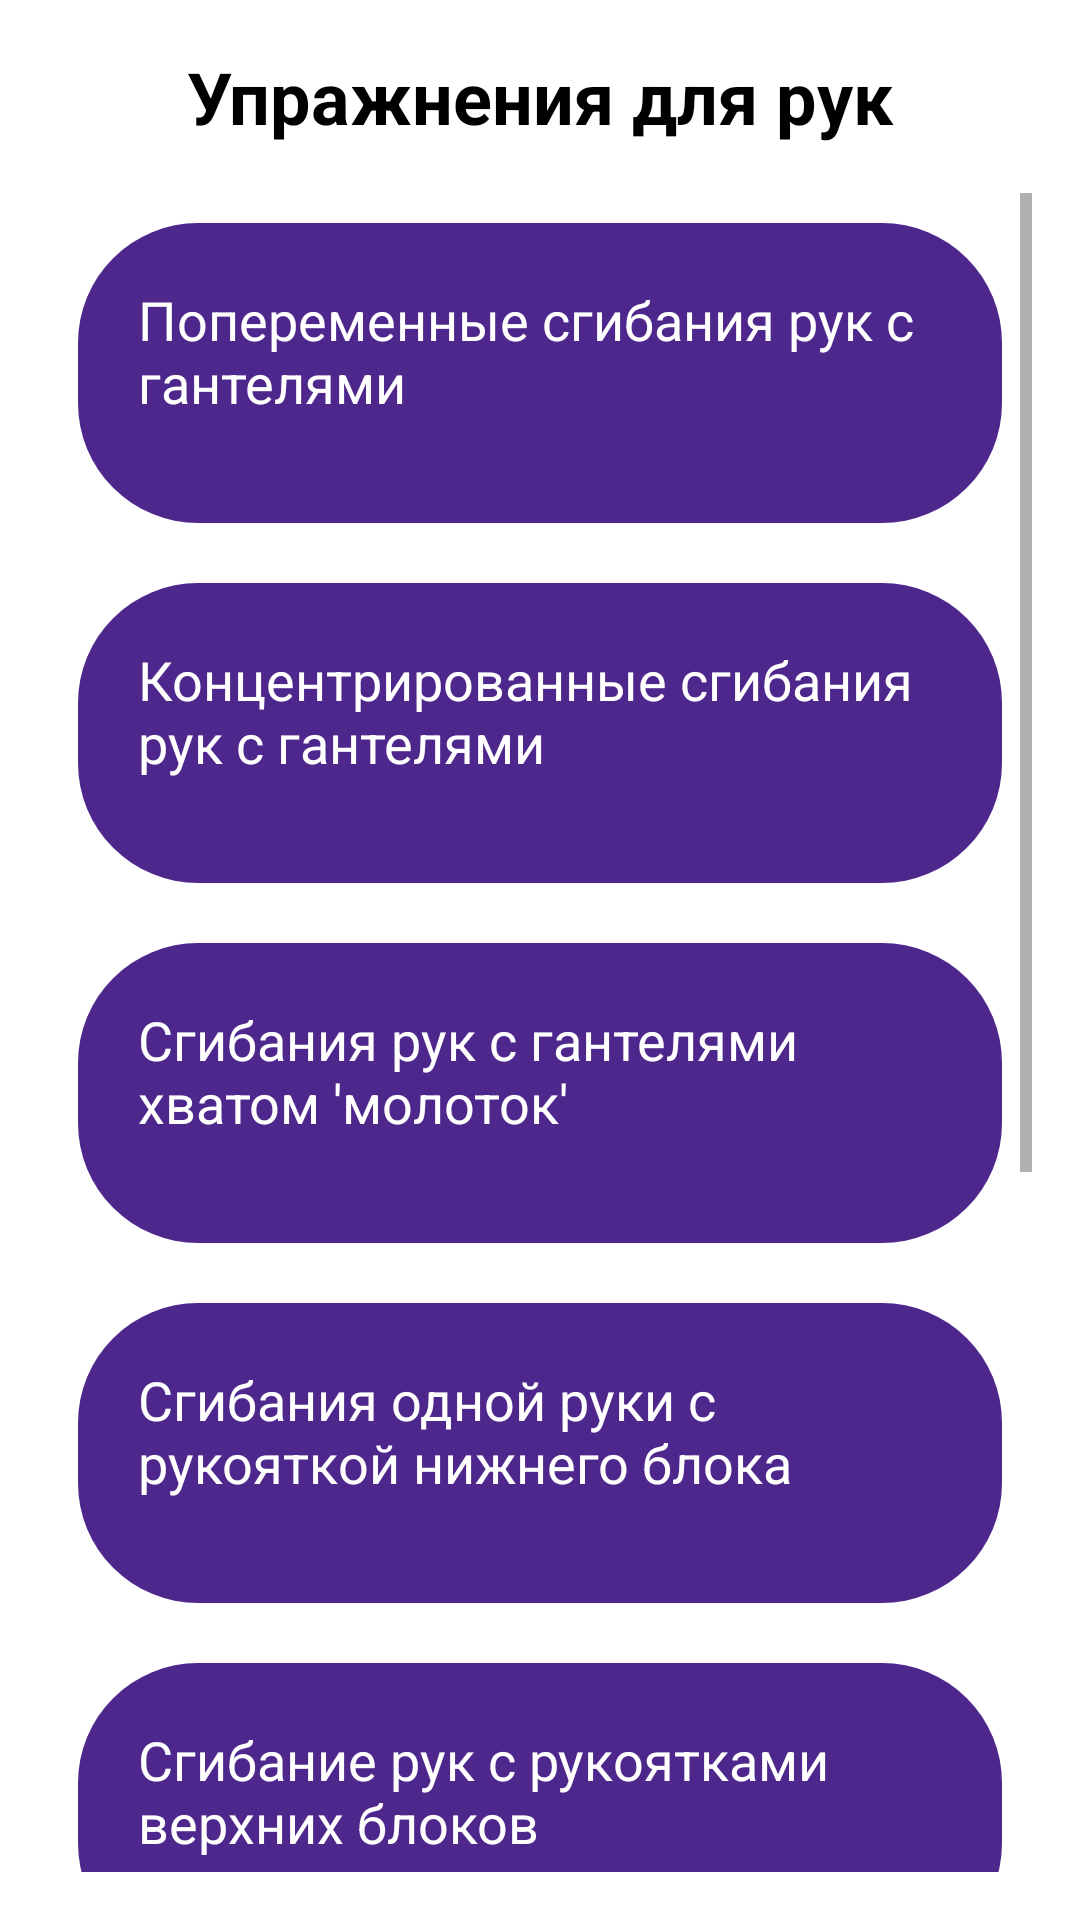

The Android layout XML behind this screen, and the referenced resources:
<!-- AndroidManifest.xml: application theme Theme.MyTrain -->
<!-- res/layout/fragment6.xml -->
<?xml version="1.0" encoding="utf-8"?>
<LinearLayout xmlns:android="http://schemas.android.com/apk/res/android"
    android:layout_width="match_parent"
    android:layout_height="match_parent"
    android:orientation="vertical"
    android:padding="16dp">

    
    <TextView
        android:id="@+id/header"
        android:layout_width="match_parent"
        android:layout_height="wrap_content"
        android:layout_gravity="center_horizontal"
        android:paddingBottom="16dp"
        android:gravity="center"
        android:text="Упражнения для рук"
        android:textSize="24sp"
        android:textStyle="bold" />

    
    <ScrollView
        android:layout_width="match_parent"
        android:layout_height="0dp"
        android:layout_weight="1">

        <LinearLayout
            android:layout_width="match_parent"
            android:layout_height="40dp"
            android:orientation="vertical">

            
            <TextView
                android:layout_width="match_parent"
                android:layout_height="100dp"
                android:layout_margin="10dp"
                android:background="@drawable/design2"
                android:padding="20dp"
                android:text="Попеременные сгибания рук с гантелями"
                android:textColor="@android:color/white"
                android:textSize="18sp" />

            <TextView
                android:layout_width="match_parent"
                android:layout_height="100dp"
                android:layout_margin="10dp"
                android:background="@drawable/design2"
                android:padding="20dp"
                android:text="Концентрированные сгибания рук с гантелями"
                android:textColor="@android:color/white"
                android:textSize="18sp" />

            <TextView
                android:layout_width="match_parent"
                android:layout_height="100dp"
                android:layout_margin="10dp"
                android:background="@drawable/design2"
                android:padding="20dp"
                android:text="Сгибания рук с гантелями хватом 'молоток'"
                android:textColor="@android:color/white"
                android:textSize="18sp" />

            <TextView
                android:layout_width="match_parent"
                android:layout_height="100dp"
                android:layout_margin="10dp"
                android:background="@drawable/design2"
                android:padding="20dp"
                android:text="Сгибания одной руки с рукояткой нижнего блока"
                android:textColor="@android:color/white"
                android:textSize="18sp" />

            <TextView
                android:layout_width="match_parent"
                android:layout_height="100dp"
                android:layout_margin="10dp"
                android:background="@drawable/design2"
                android:padding="20dp"
                android:text="Сгибание рук с рукоятками верхних блоков"
                android:textColor="@android:color/white"
                android:textSize="18sp" />

            <TextView
                android:layout_width="match_parent"
                android:layout_height="100dp"
                android:layout_margin="10dp"
                android:background="@drawable/design2"
                android:padding="20dp"
                android:text="Сгибание рук с грифом штанги"
                android:textColor="@android:color/white"
                android:textSize="18sp" />

            <TextView
                android:layout_width="match_parent"
                android:layout_height="100dp"
                android:layout_margin="10dp"
                android:background="@drawable/design2"
                android:padding="20dp"
                android:text="Сгибание рук со штангой"
                android:textColor="@android:color/white"
                android:textSize="18sp" />


            <TextView
                android:layout_width="match_parent"
                android:layout_height="100dp"
                android:layout_margin="10dp"
                android:background="@drawable/design2"
                android:padding="20dp"
                android:text="сгибание рук на тренажере 'LARRY SCOTT'"
                android:textColor="@android:color/white"
                android:textSize="18sp" />

        </LinearLayout>
    </ScrollView>

</LinearLayout>
<!-- resources referenced by this layout -->
<resources>
  <!-- drawable design2 (drawable) -->
  <?xml version="1.0" encoding="utf-8"?>
  <inset xmlns:android="http://schemas.android.com/apk/res/android">
  
      <ripple android:color="?attr/colorControlHighlight">
          <item>
              <shape android:shape="rectangle"
                  android:tint="#4E278C">
                  <corners android:radius="40dp"/>
                  <solid android:color="#8F51D5"/>
              </shape>
          </item>
      </ripple>
  </inset>
  <style name="Theme.MyTrain" parent="Theme.AppCompat.Light.DarkActionBar">
          
          <item name="android:textColor">@android:color/black</item>
          <item name="android:windowBackground">@android:color/white</item>
      </style>
</resources>
